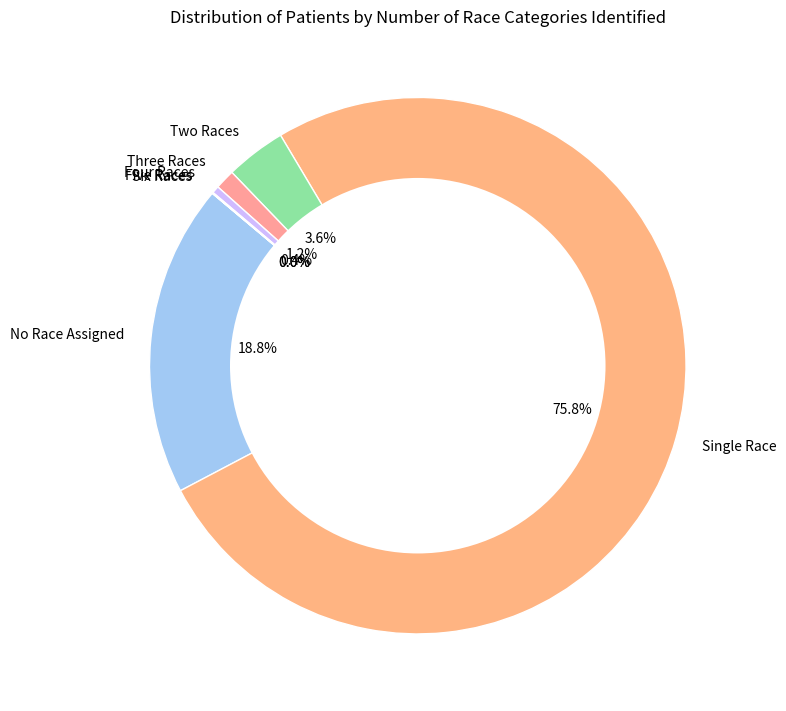

Here is the Python script that generated this plot:
import pandas as pd
import matplotlib.pyplot as plt
import seaborn as sns

# Data representing the percentage of patients by the number of races identified
data = {
    'Number of Races Identified': [
        'No Race Assigned', 'Single Race', 'Two Races',
        'Three Races', 'Four Races', 'Five Races', 'Six Races'
    ],
    'Percentage of Patients': [18.83, 75.85, 3.64, 1.20, 0.44, 0.05, 0.01]
}

df = pd.DataFrame(data)

# Create a donut plot
plt.figure(figsize=(8, 8))
colors = sns.color_palette('pastel')[0:7]

# Create a pie chart
plt.pie(df['Percentage of Patients'], labels=df['Number of Races Identified'], colors=colors,
        autopct='%1.1f%%', startangle=140, wedgeprops={'linewidth': 1, 'edgecolor': 'white'})

# Draw a circle at the center to turn the pie into a donut
centre_circle = plt.Circle((0, 0), 0.70, fc='white')
fig = plt.gcf()
fig.gca().add_artist(centre_circle)

plt.title('Distribution of Patients by Number of Race Categories Identified')
plt.tight_layout()
plt.show()
